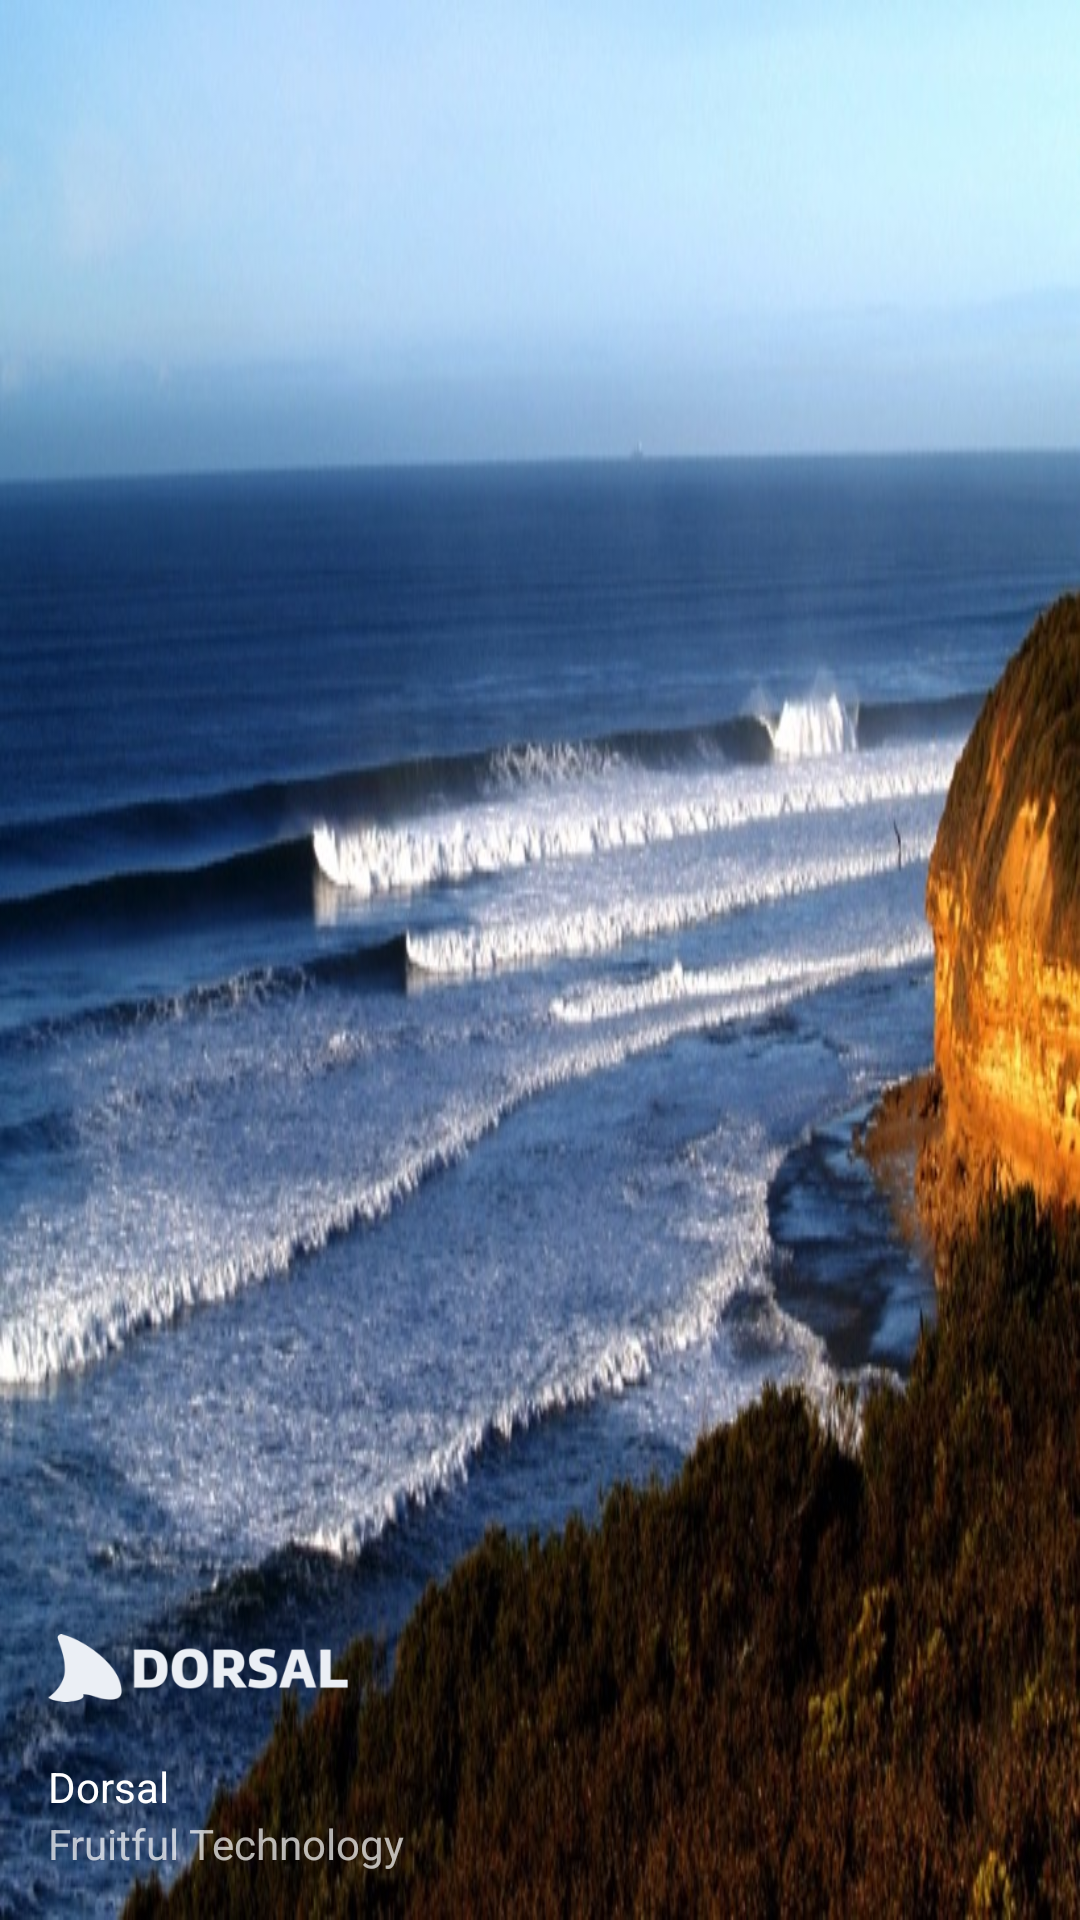

Reconstruct the res/layout file that produces this screen, plus the resources it refers to.
<!-- AndroidManifest.xml: application theme AppTheme -->
<!-- res/layout/nav_header_main.xml -->
<?xml version="1.0" encoding="utf-8"?>
<LinearLayout xmlns:android="http://schemas.android.com/apk/res/android"
    android:layout_width="match_parent"
    android:layout_height="200dp"
    android:background="@mipmap/bg_australia"
    android:gravity="bottom"
    android:orientation="vertical"
    android:paddingBottom="@dimen/activity_vertical_margin"
    android:paddingLeft="@dimen/activity_horizontal_margin"
    android:paddingRight="@dimen/activity_horizontal_margin"
    android:paddingTop="@dimen/activity_vertical_margin"
    android:theme="@style/ThemeOverlay.AppCompat.Dark">

    <ImageView
        android:id="@+id/imageView"
        android:layout_width="100dp"
        android:layout_height="60dp"
        android:paddingTop="30dp"
        android:src="@mipmap/logo" />

    <TextView
        android:layout_width="match_parent"
        android:layout_height="wrap_content"
        android:paddingTop="15dp"
        android:text="Dorsal"
        android:textAppearance="@style/TextAppearance.AppCompat.Body1" />

    <TextView
        android:id="@+id/textView"
        android:layout_width="wrap_content"
        android:layout_height="wrap_content"
        android:text="Fruitful Technology" />

</LinearLayout>
<!-- resources referenced by this layout -->
<resources>
  <dimen name="activity_horizontal_margin">16dp</dimen>
  <dimen name="activity_vertical_margin">16dp</dimen>
  <!-- mipmap bg_australia: jpg bitmap (mipmap-xhdpi, 119516 bytes) -->
  <!-- mipmap logo: png bitmap (mipmap-mdpi, 4935 bytes) -->
  <style name="AppTheme" parent="Theme.AppCompat.NoActionBar">
          
          <item name="colorPrimary">@color/colorPrimary</item>
          <item name="colorPrimaryDark">@color/colorPrimaryDark</item>
          <item name="colorAccent">@color/colorAccent</item>
  
  
      </style>
  <color name="colorPrimary">#3F51B5</color>
  <color name="colorPrimaryDark">#303F9F</color>
  <color name="colorAccent">#fff</color>
</resources>
